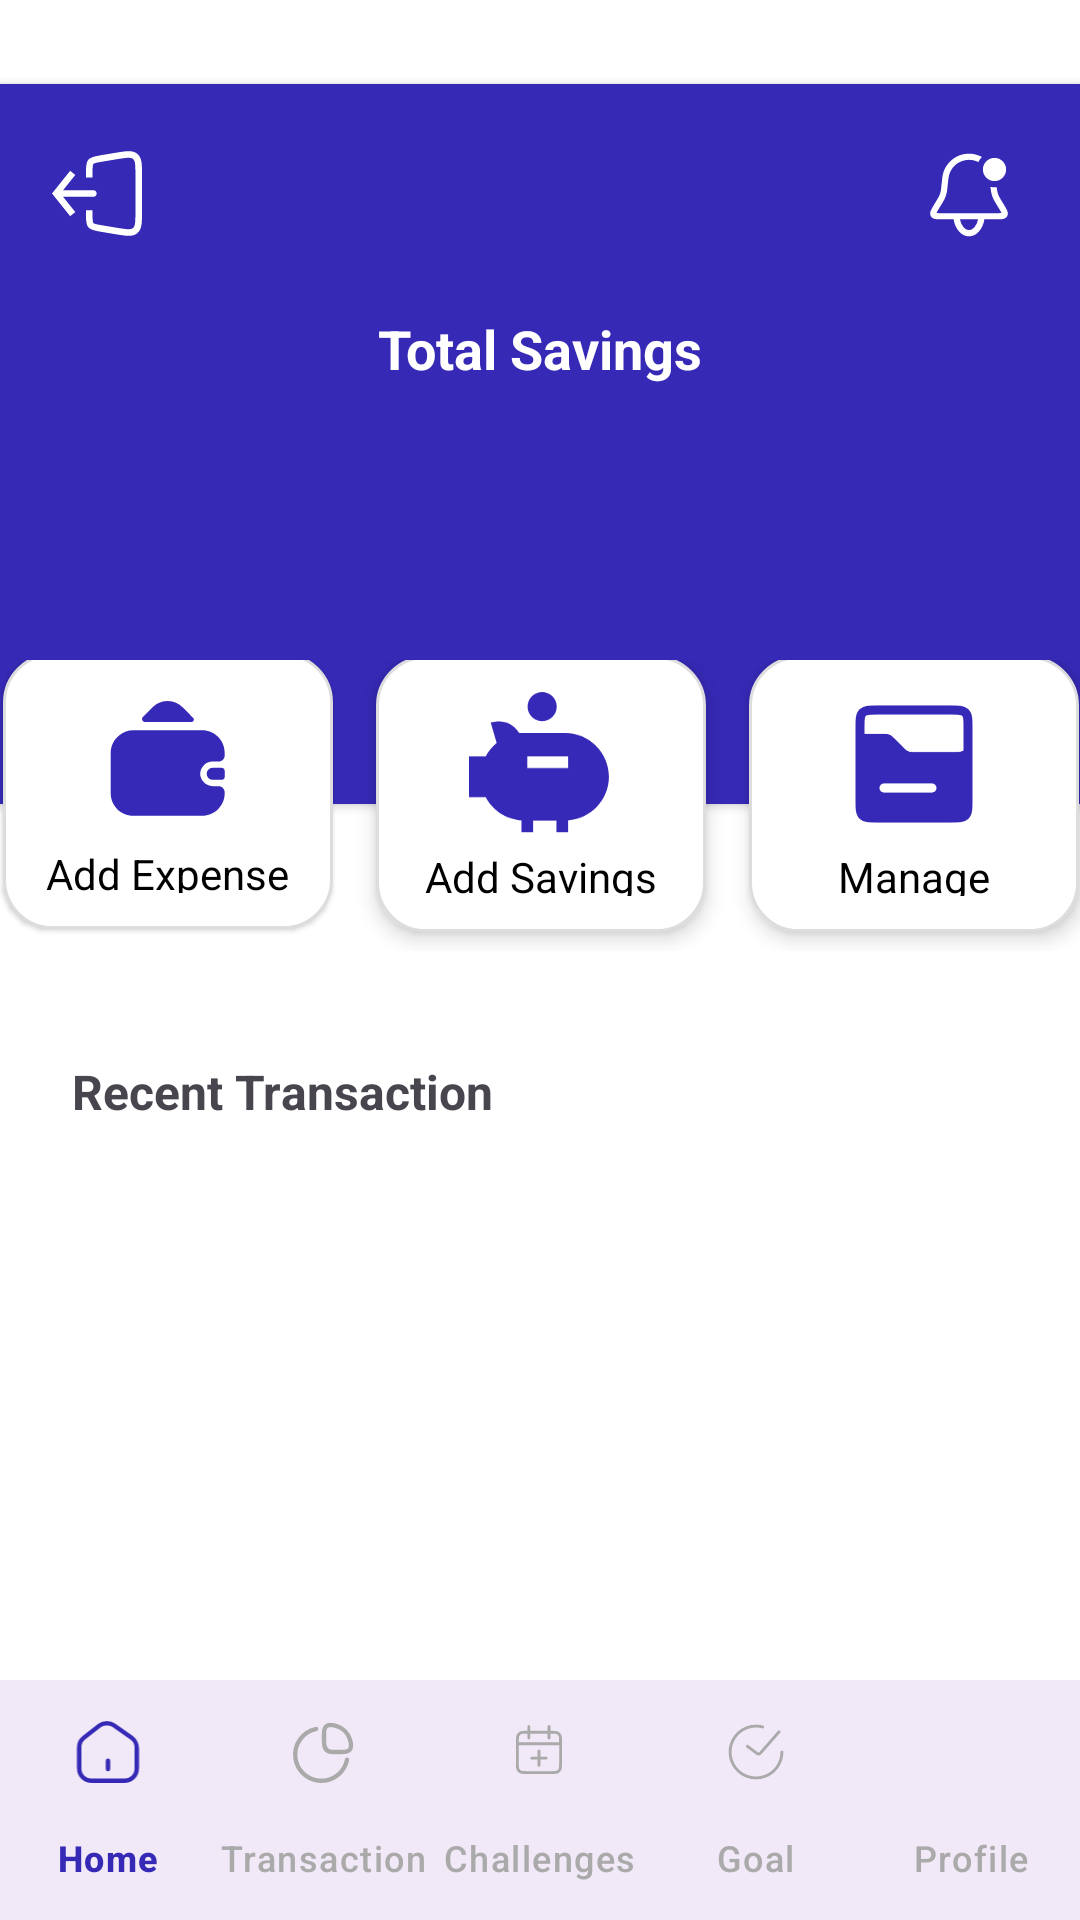

Write the Android layout XML for this screen, with the resource values it uses.
<!-- AndroidManifest.xml: application theme Theme.CoinCrateProject -->
<!-- res/layout/activity_main.xml -->
<?xml version="1.0" encoding="utf-8"?>
<androidx.constraintlayout.widget.ConstraintLayout
    xmlns:android="http://schemas.android.com/apk/res/android"
    xmlns:app="http://schemas.android.com/apk/res-auto"
    xmlns:tools="http://schemas.android.com/tools"
    android:id="@+id/activity_main"
    android:layout_width="match_parent"
    android:layout_height="match_parent"
    android:background="@android:color/white">

    <View
        android:id="@+id/topContainer"
        android:layout_width="0dp"
        android:layout_height="240dp"
        android:layout_marginTop="28dp"
        android:background="@color/blue"
        android:elevation="2dp"
        app:layout_constraintEnd_toEndOf="parent"
        app:layout_constraintStart_toStartOf="parent"
        app:layout_constraintTop_toTopOf="parent" />

    <ImageView
        android:id="@+id/btnLogout"
        android:layout_width="33dp"
        android:layout_height="33dp"
        android:layout_marginStart="16dp"
        android:layout_marginTop="48dp"
        android:contentDescription="Logout"
        android:elevation="6dp"
        android:src="@drawable/signout_icon"
        app:layout_constraintStart_toStartOf="parent"
        app:layout_constraintTop_toTopOf="parent" />

    <ImageView
        android:id="@+id/btnNotification"
        android:layout_width="42dp"
        android:layout_height="34dp"
        android:layout_marginTop="48dp"
        android:layout_marginEnd="16dp"
        android:contentDescription="Notification"
        android:elevation="6dp"
        android:src="@drawable/notification_icon"
        app:layout_constraintEnd_toEndOf="parent"
        app:layout_constraintTop_toTopOf="parent" />

    <TextView
        android:id="@+id/tvAmount"
        android:layout_width="wrap_content"
        android:layout_height="wrap_content"
        android:layout_marginTop="104dp"
        android:elevation="6dp"
        android:text="Total Savings"
        android:textColor="@android:color/white"
        android:textSize="18sp"
        android:textStyle="bold"
        app:layout_constraintEnd_toEndOf="parent"
        app:layout_constraintStart_toStartOf="parent"
        app:layout_constraintTop_toTopOf="parent" />

    <TextView
        android:id="@+id/tvTotalSavings"
        android:layout_width="wrap_content"
        android:layout_height="wrap_content"
        android:layout_marginTop="12dp"
        android:elevation="6dp"
        android:textColor="@android:color/white"
        android:textSize="24sp"
        android:textStyle="bold"
        app:layout_constraintBottom_toBottomOf="@+id/topContainer"
        app:layout_constraintEnd_toEndOf="parent"
        app:layout_constraintStart_toStartOf="parent"
        app:layout_constraintTop_toTopOf="@+id/topContainer"
        app:layout_constraintVertical_bias="0.505" />

    <LinearLayout
        android:id="@+id/cardContainer"
        android:layout_width="373dp"
        android:layout_height="97dp"
        android:layout_marginTop="220dp"
        android:elevation="6dp"
        android:gravity="center"
        android:orientation="horizontal"
        app:layout_constraintEnd_toEndOf="parent"
        app:layout_constraintStart_toStartOf="parent"
        app:layout_constraintTop_toTopOf="parent">

        
        <LinearLayout
            android:id="@+id/btnAddExpense"
            android:layout_width="0dp"
            android:layout_height="match_parent"
            android:layout_weight="1"
            android:clickable="true"
            android:focusable="true"
            android:gravity="center"
            android:orientation="vertical">

            <FrameLayout
                android:layout_width="110dp"
                android:layout_height="92dp"
                android:layout_marginBottom="10dp"
                android:background="@drawable/rounded_box"
                android:elevation="1dp">

                <LinearLayout
                    android:layout_width="match_parent"
                    android:layout_height="match_parent"
                    android:gravity="center"
                    android:orientation="vertical">

                    <ImageView
                        android:layout_width="48dp"
                        android:layout_height="48dp"
                        android:contentDescription="Add Expense"
                        android:src="@drawable/expense_icon" />

                    <TextView
                        android:layout_width="wrap_content"
                        android:layout_height="wrap_content"
                        android:layout_marginTop="4dp"
                        android:text="Add Expense"
                        android:textColor="@android:color/black"
                        android:textSize="14sp" />
                </LinearLayout>
            </FrameLayout>
        </LinearLayout>

        

        
        <LinearLayout
            android:id="@+id/btnAddSavings"
            android:layout_width="0dp"
            android:layout_height="wrap_content"
            android:layout_weight="1"
            android:clickable="true"
            android:focusable="true"
            android:gravity="center"
            android:orientation="vertical">

            <FrameLayout
                android:layout_width="110dp"
                android:layout_height="92dp"
                android:layout_marginBottom="8dp"
                android:background="@drawable/rounded_box"
                android:elevation="4dp">

                <LinearLayout
                    android:layout_width="match_parent"
                    android:layout_height="match_parent"
                    android:gravity="center"
                    android:orientation="vertical">

                    <ImageView
                        android:layout_width="48dp"
                        android:layout_height="48dp"
                        android:contentDescription="Add Savings"
                        android:src="@drawable/savings_icon" />

                    <TextView
                        android:layout_width="wrap_content"
                        android:layout_height="wrap_content"
                        android:layout_marginTop="4dp"
                        android:text="Add Savings"
                        android:textColor="@android:color/black"
                        android:textSize="14sp" />
                </LinearLayout>
            </FrameLayout>
        </LinearLayout>

        <LinearLayout
            android:id="@+id/btnManage"
            android:layout_width="0dp"
            android:layout_height="wrap_content"
            android:layout_weight="1"
            android:clickable="true"
            android:focusable="true"
            android:gravity="center"
            android:orientation="vertical">

            <FrameLayout
                android:layout_width="110dp"
                android:layout_height="92dp"
                android:layout_marginBottom="8dp"
                android:background="@drawable/rounded_box"
                android:elevation="4dp">

                <LinearLayout
                    android:layout_width="match_parent"
                    android:layout_height="match_parent"
                    android:gravity="center"
                    android:orientation="vertical">

                    <ImageView
                        android:layout_width="48dp"
                        android:layout_height="48dp"
                        android:layout_gravity="center"
                        android:contentDescription="Manage"
                        android:src="@drawable/manage_icon" />

                    <TextView
                        android:layout_width="wrap_content"
                        android:layout_height="wrap_content"
                        android:layout_marginTop="4dp"
                        android:text="Manage"
                        android:textColor="@android:color/black"
                        android:textSize="14sp" />
                </LinearLayout>
            </FrameLayout>
        </LinearLayout>
    </LinearLayout>

    <TextView
        android:id="@+id/tvRecentTransaction"
        android:layout_width="wrap_content"
        android:layout_height="wrap_content"
        android:layout_marginStart="24dp"
        android:layout_marginTop="36dp"
        android:text="Recent Transaction"
        android:textSize="16sp"
        android:textStyle="bold"
        app:layout_constraintStart_toStartOf="parent"
        app:layout_constraintTop_toBottomOf="@id/cardContainer" />

    <androidx.recyclerview.widget.RecyclerView
        android:id="@+id/rvTransactions"
        android:layout_width="369dp"
        android:layout_height="339dp"
        android:padding="8dp"
        app:layout_constraintBottom_toTopOf="@+id/bottomNavigation"
        app:layout_constraintEnd_toEndOf="parent"
        app:layout_constraintStart_toStartOf="parent"
        app:layout_constraintTop_toBottomOf="@id/tvRecentTransaction"
        app:layout_constraintVertical_bias="0.118" />

    <com.google.android.material.bottomnavigation.BottomNavigationView
        android:id="@+id/bottomNavigation"
        android:layout_width="0dp"
        android:layout_height="wrap_content"
        android:background="?android:attr/windowBackground"
        app:menu="@menu/bottom_nav_menu"
        app:labelVisibilityMode="labeled"
        app:itemIconTint="@color/nav_item_selector"
        app:itemTextColor="@color/nav_item_selector"
        app:layout_constraintBottom_toBottomOf="parent"
        app:layout_constraintStart_toStartOf="parent"
        app:layout_constraintEnd_toEndOf="parent" />

</androidx.constraintlayout.widget.ConstraintLayout>
<!-- resources referenced by this layout -->
<resources>
  <color name="blue">#3629B6</color>
  <!-- drawable manage_icon (drawable) -->
  <vector xmlns:android="http://schemas.android.com/apk/res/android"
      android:width="32dp"
      android:height="32dp"
      android:viewportWidth="32"
      android:viewportHeight="32">
    <path
        android:pathData="M4,8C4,6.114 4,5.172 4.586,4.586C5.172,4 6.114,4 8,4H24C25.886,4 26.828,4 27.414,4.586C28,5.172 28,6.114 28,8V24C28,25.886 28,26.828 27.414,27.414C26.828,28 25.886,28 24,28H8C6.114,28 5.172,28 4.586,27.414C4,26.828 4,25.886 4,24V8Z"
        android:strokeWidth="2"
        android:fillColor="#00000000"
        android:strokeColor="#3629B7"/>
    <path
        android:pathData="M24,13.333H16.323C15.506,13.333 15.097,13.333 14.73,13.181C14.362,13.029 14.073,12.74 13.495,12.162L11.838,10.505C11.26,9.927 10.971,9.638 10.604,9.485C10.236,9.333 9.827,9.333 9.01,9.333H4V24C4,25.885 4,26.828 4.586,27.414C5.172,28 6.114,28 8,28H24C25.886,28 26.828,28 27.414,27.414C28,26.828 28,25.885 28,24V9.333C28,11.219 28,12.162 27.414,12.748C26.828,13.333 25.886,13.333 24,13.333ZM9.333,20.333C8.781,20.333 8.333,20.781 8.333,21.333C8.333,21.885 8.781,22.333 9.333,22.333H20C20.552,22.333 21,21.885 21,21.333C21,20.781 20.552,20.333 20,20.333H9.333Z"
        android:fillColor="#3629B7"
        android:fillType="evenOdd"/>
  </vector>
  <!-- drawable rounded_box (drawable) -->
  <shape xmlns:android="http://schemas.android.com/apk/res/android"
      android:shape="rectangle">
      <solid android:color="@android:color/white" />
      <corners android:radius="16dp" />
      <padding android:left="12dp" android:top="12dp" android:right="12dp" android:bottom="12dp" />
      <stroke android:color="#DDDDDD" android:width="1dp"/>
  </shape>
  <!-- drawable savings_icon (drawable) -->
  <vector xmlns:android="http://schemas.android.com/apk/res/android"
      android:width="35dp"
      android:height="35dp"
      android:viewportWidth="35"
      android:viewportHeight="35">
    <path
        android:pathData="M23.382,9.972H12.211C10.693,7.384 8.133,6.983 6.884,7.152L5.269,7.383L6.726,12.384C5.633,13.281 4.732,14.383 4.07,15.64H0V25.56H4.061C5.78,28.824 9.062,30.935 12.754,31.18V34.063H15.588V31.229H21.257V34.063H24.091V31.193C29.621,30.826 34.011,26.222 34.011,20.6C34.011,14.739 29.243,9.972 23.382,9.972ZM24.091,18.475H14.171V15.64H24.091V18.475Z"
        android:fillColor="#3629B7"/>
    <path
        android:pathData="M17.78,7.086C19.736,7.086 21.323,5.499 21.323,3.543C21.323,1.586 19.736,0 17.78,0C15.823,0 14.237,1.586 14.237,3.543C14.237,5.499 15.823,7.086 17.78,7.086Z"
        android:fillColor="#3629B7"/>
  </vector>
  <!-- drawable signout_icon (drawable) -->
  <vector xmlns:android="http://schemas.android.com/apk/res/android"
      android:width="30dp"
      android:height="30dp"
      android:viewportWidth="30"
      android:viewportHeight="30">
    <path
        android:pathData="M2.5,15L1.719,14.375L1.219,15L1.719,15.625L2.5,15ZM13.75,16C14.302,16 14.75,15.552 14.75,15C14.75,14.448 14.302,14 13.75,14V16ZM6.719,8.125L1.719,14.375L3.281,15.625L8.281,9.375L6.719,8.125ZM1.719,15.625L6.719,21.875L8.281,20.625L3.281,14.375L1.719,15.625ZM2.5,16H13.75V14H2.5V16Z"
        android:fillColor="#ffffff"/>
    <path
        android:pathData="M12.5,10.165V8.389C12.5,6.77 12.5,5.961 12.974,5.402C13.448,4.842 14.246,4.709 15.842,4.443L20.514,3.664C23.757,3.124 25.378,2.854 26.439,3.752C27.5,4.651 27.5,6.295 27.5,9.583V20.417C27.5,23.705 27.5,25.349 26.439,26.248C25.378,27.146 23.757,26.876 20.514,26.336L15.842,25.557C14.246,25.291 13.448,25.158 12.974,24.598C12.5,24.039 12.5,23.23 12.5,21.611V20.083"
        android:strokeWidth="2"
        android:fillColor="#00000000"
        android:strokeColor="#ffffff"/>
  </vector>
  <style name="Theme.CoinCrateProject" parent="Base.Theme.CoinCrateProject" />
  <style name="Base.Theme.CoinCrateProject" parent="Theme.Material3.DayNight.NoActionBar">
          
          
      </style>
</resources>
